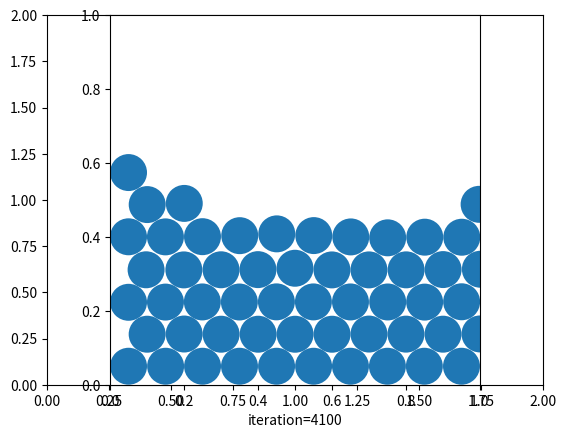

Python code for this plot: (Note: this script raises an exception after producing the figure.)
#!/usr/bin/env python3
# -*- coding: utf-8 -*-

# File : DEM.py
# Created by Anthony Giraudo and Clement Sebastiao the 19/02/2020

"""
"""

# Modules

import numpy as np
from matplotlib import pyplot as plt
from matplotlib import animation
import sys


# Functions

def g():
    return 9.81  # cm par s^2


class Grain:
    __n = 0

    def __init__(self, pos, radius, mass):
        self.radius = radius
        self.pos = np.array(pos, dtype=float)
        self.mass = mass
        self.vel = np.zeros((2,), dtype=float)
        self.acc = np.zeros((2,), dtype=float)
        self.force = np.zeros((2,), dtype=float)
        self.cell_x = -1
        self.cell_y = -1
        self.id = Grain.__n
        Grain.__n += 1


class Boite:
    def __init__(self, size, Nx, Ny):
        self.size = size
        self.Nx = Nx
        self.Ny = Ny
        self.cell_size = (size[0]/Nx, size[1]/Ny)
        self.grains = []
        self.grille = np.zeros((self.Nx, self.Ny), dtype=object)
        self.init_grille()

    def init_grille(self):
        self.grille = np.zeros(self.grille.shape, dtype=object)
        for x in range(self.Nx):
            for y in range(self.Ny):
                self.grille[x, y] = []

    def add_grain(self, grain):
        if grain.pos[0] + grain.radius > self.size[0] or grain.pos[0] - grain.radius < 0:
            raise ValueError("Invalid x position for grain : {:.2f}".format(grain.pos[0]))
        if grain.pos[1] + grain.radius > self.size[1] or grain.pos[1] - grain.radius < 0:
            raise ValueError("Invalid y position for grain : {:.2f}".format(grain.pos[1]))
        self.grains += [grain]

    def update_grille(self):
        self.init_grille()
        for grain in self.grains:
            cell_x, cell_y = int(grain.pos[0] // self.cell_size[0]), int(grain.pos[1] // self.cell_size[1])
            self.grille[cell_x, cell_y] += [grain]
            grain.cell_x = cell_x
            grain.cell_y = cell_y

    def apply_gravity(self):
        # WARNING: reset all forces
        for grain in self.grains:
            grain.force = np.array([0., -g() * grain.mass])

    def contact(self):
        visited_cells = []
        for grain in self.grains:
            x, y = grain.cell_x, grain.cell_y
            if not (x, y) in visited_cells:
                cells = [(x, y), (x-1, y) if x-1>=0 else (), (x-1, y-1) if x-1>=0 and y-1>=0 else (), (x, y-1) if y-1>=0 else (), (x+1, y-1) if x+1 < self.Nx and y-1>=0 else ()]
                for grain1 in self.grille[x, y]:
                    for cell_id, cell in enumerate(cells):
                        if cell_id == 0:
                            for grain2 in self.grille[cell[0], cell[1]]:
                                if grain1.id > grain2.id:
                                    apply_force(grain1, grain2)
                        elif cell:
                            for grain2 in self.grille[cell[0], cell[1]]:
                                apply_force(grain1, grain2)

    def normal_bc(self):
        restitution_coeff = 0.3
        for grain in self.grains:

            if grain.pos[0] - grain.radius < 0:
                grain.pos[0] = grain.radius
                if grain.vel[0] < 0.:
                    grain.vel[0] *= -restitution_coeff

            elif grain.pos[0] + grain.radius > self.size[0]:
                grain.pos[0] = self.size[0] - grain.radius
                if grain.vel[0] > 0.:
                    grain.vel[0] *= -restitution_coeff

            if grain.pos[1] - grain.radius < 0:
                grain.pos[1] = grain.radius
                if grain.vel[1] < 0.:
                    grain.vel[1] *= -restitution_coeff

            elif grain.pos[1] + grain.radius > self.size[1]:
                grain.pos[1] = self.size[1] - grain.radius
                if grain.vel[1] > 0.:
                    grain.vel[1] *= -restitution_coeff

    def sablier_bc(self, H, h):
        self.normal_bc()



        pass  # TODO

    def movement(self, dt, boundary_conditions):

        # apply velocity verlet scheme
        for grain in self.grains:
            a = grain.force / grain.mass
            grain.vel += (grain.acc + a) * (dt / 2.)
            grain.pos += grain.vel * dt + a * (dt ** 2.) / 2.
            grain.acc = a

        # boundary conditions
        boundary_conditions(self)

    def loop_function(self, dt, boundary_conditions):
        self.update_grille()
        self.apply_gravity()
        self.contact()
        self.movement(dt, boundary_conditions)


def apply_force(grain1, grain2):
    if grain1.id == grain2.id:
        raise ValueError("Objects grain1 and grain2 have the same id, should not compute contact forces.")
    dist = np.linalg.norm(grain2.pos - grain1.pos)
    delta = -dist + grain1.radius + grain2.radius

    if dist == 0.:
        raise ValueError("Same position for grain1 and grain2, maybe the time step should be reduced.")

    normal = (grain2.pos - grain1.pos) / dist

    if delta > 0.:

        # linear spring dashpot contact model
        stiffness = 10000000.  # g par seconde^2
        damping = 1400.  # g par seconde
        f = normal * delta * stiffness
        grain1.force -= f
        grain2.force += f
        # manage damping factor
        diff_vel = np.dot((grain2.vel - grain1.vel), normal)
        F = damping * diff_vel * normal
        grain1.force += F
        grain2.force -= F


def animate(i, ax, boite, dt, n_skip_drawing, max_iteration, boundary_conditions):
    print('computing iteration', i*(n_skip_drawing+1), '/', max_iteration)

    if i != 0:
        for k in range(n_skip_drawing + 1):
            boite.loop_function(dt, boundary_conditions)

    iteration = i * (n_skip_drawing + 1)
    if iteration >= max_iteration:
        sys.exit(0)

    for grain in boite.grains:
        if hasattr(grain, 'patch') is False:
            grain.patch = plt.Circle((grain.pos[0], grain.pos[1]), grain.radius)
            ax.add_patch(grain.patch)
        grain.patch.center = (grain.pos[0], grain.pos[1])

    patch_list = [grain.patch for grain in boite.grains]

    plt.xlabel("iteration={}".format(iteration))

    return patch_list


# Main

if __name__ == "__main__":
    boundary_conditions = Boite.normal_bc
    max_iteration = 10000
    n_skip_drawing = 99
    taille_boite = (2, 2)  # cm
    N = 10
    espacement = 0.003  # cm
    r = 0.05  # cm
    initial_pos = ((taille_boite[0] - N*(2*r+espacement)) / 2, (taille_boite[1] - N*(2*r+espacement)) / 2 - 0.4)
    """
    density = 2700 * 1000 / 100**3  # g/cm^3
    m = 4/3 * np.pi * r**3 * density  # g
    """
    m = 10  # g
    dt = 0.0006  # s

    Nx = int(np.around(taille_boite[0] / (r * 2 * 1.1)))
    Ny = int(np.around(taille_boite[1] / (r * 2 * 1.1)))
    boite = Boite(taille_boite, Nx, Ny)

    for i in range(N):
        for j in range(N):
            x = initial_pos[0] + i * (2*r + espacement) + np.random.normal() * espacement/4
            y = initial_pos[1] + j * (2*r + espacement) + np.random.normal() * espacement/4
            boite.add_grain(Grain((x, y), r, m))

    # init matplotlib figure
    fig = plt.figure()
    plt.xlim(0, taille_boite[0])
    plt.ylim(0, taille_boite[1])
    ax = plt.axes()
    plt.gca().set_aspect('equal', adjustable='box')

    anim = animation.FuncAnimation(fig, animate, init_func=lambda: None, frames=max_iteration, interval=dt*1000*(n_skip_drawing+1), fargs=(ax, boite, dt, n_skip_drawing, max_iteration, boundary_conditions), repeat=False)
    #plt.show()
    anim.save('test.mp4', metadata={'artist': 'Guido'})

# TODO : sablier, et ajuster valeurs pour que ce soit pas mal, en fait poser equations pour retrouver comportement du code qu'on avait chope
# TODO : comparaison temps entre quadrillage et pas quadrillage
